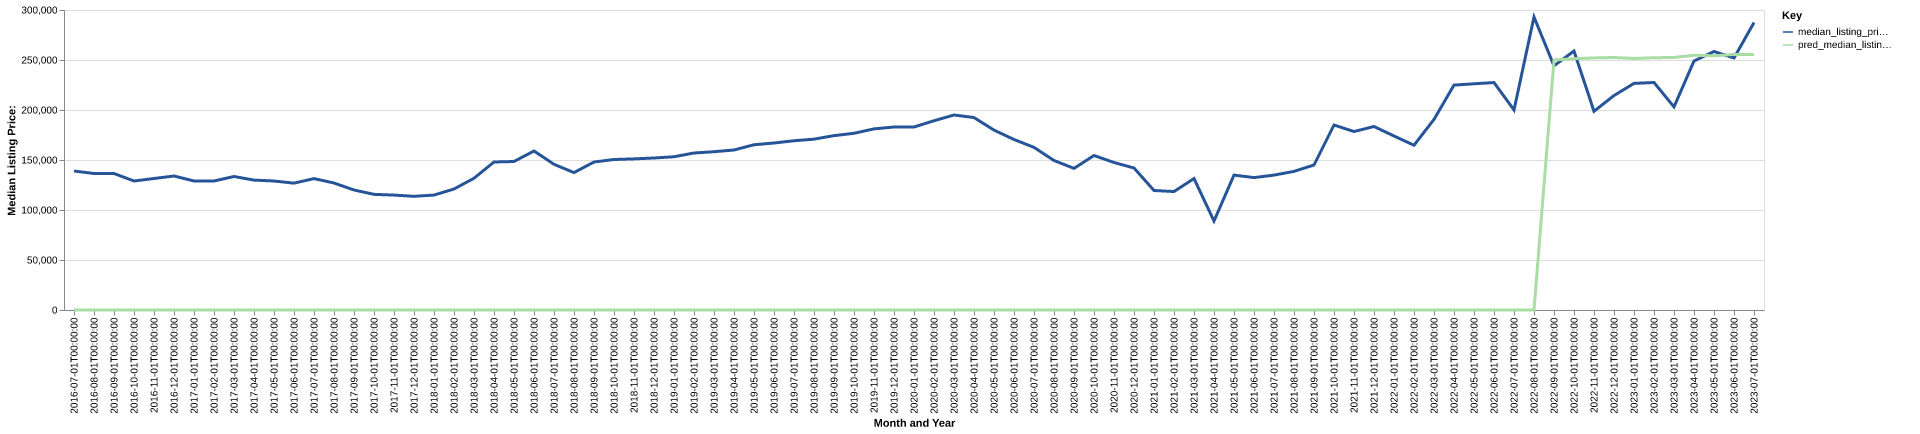

Source data for this figure (header and first rows):
date, time_idx, median_listing_price, thirty_year_interest_rate_five, month, county_name, active_listing_count, median_days_on_market, pred_median_listing_price, month_year
2016-07-01, 0, 139000, 3.72, 7, putnam, il, 68.0, 89.0, 0, Jul-2016
2016-08-01, 1, 136500, 3.73, 8, putnam, il, 71.0, 99.0, 0, Aug-2016
2016-09-01, 2, 136500, 3.66, 9, putnam, il, 70.0, 104.0, 0, Sep-2016
2016-10-01, 3, 129000, 3.64, 10, putnam, il, 68.0, 118.0, 0, Oct-2016
2016-11-01, 4, 131500, 3.66, 11, putnam, il, 62.0, 140.0, 0, Nov-2016
2016-12-01, 5, 134000, 3.48, 12, putnam, il, 55.0, 145.0, 0, Dec-2016
2017-01-01, 6, 129000, 3.45, 1, putnam, il, 54.0, 170.0, 0, Jan-2017
2017-02-01, 7, 129000, 3.5, 2, putnam, il, 56.0, 148.0, 0, Feb-2017
2017-03-01, 8, 133500, 3.52, 3, putnam, il, 52.0, 164.0, 0, Mar-2017
2017-04-01, 9, 129900, 4.03, 4, putnam, il, 53.0, 94.0, 0, Apr-2017
2017-05-01, 10, 129000, 4.32, 5, putnam, il, 56.0, 105.0, 0, May-2017
2017-06-01, 11, 126850, 4.2, 6, putnam, il, 53.0, 78.0, 0, Jun-2017
2017-07-01, 12, 131400, 4.19, 7, putnam, il, 55.0, 78.0, 0, Jul-2017
2017-08-01, 13, 127000, 4.3, 8, putnam, il, 53.0, 79.0, 0, Aug-2017
2017-09-01, 14, 120000, 4.1, 9, putnam, il, 52.0, 70.0, 0, Sep-2017
2017-10-01, 15, 115650, 4.05, 10, putnam, il, 47.0, 89.0, 0, Oct-2017
2017-11-01, 16, 114900, 3.94, 11, putnam, il, 45.0, 103.0, 0, Nov-2017
2017-12-01, 17, 113700, 4.03, 12, putnam, il, 41.0, 109.0, 0, Dec-2017
2018-01-01, 18, 114925, 3.93, 1, putnam, il, 36.0, 121.0, 0, Jan-2018
2018-02-01, 19, 121000, 3.83, 2, putnam, il, 36.0, 129.0, 0, Feb-2018
2018-03-01, 20, 131750, 3.94, 3, putnam, il, 49.0, 96.0, 0, Mar-2018
2018-04-01, 21, 148000, 3.95, 4, putnam, il, 51.0, 62.0, 0, Apr-2018
2018-05-01, 22, 148500, 3.99, 5, putnam, il, 51.0, 73.0, 0, May-2018
2018-06-01, 23, 159000, 4.15, 6, putnam, il, 55.0, 88.0, 0, Jun-2018
2018-07-01, 24, 145700, 4.4, 7, putnam, il, 55.0, 74.0, 0, Jul-2018
2018-08-01, 25, 137425, 4.46, 8, putnam, il, 54.0, 95.0, 0, Aug-2018
2018-09-01, 26, 148000, 4.58, 9, putnam, il, 52.0, 102.0, 0, Sep-2018
2018-10-01, 27, 150500, 4.66, 10, putnam, il, 48.0, 127.0, 0, Oct-2018
2018-11-01, 28, 151125, 4.62, 11, putnam, il, 42.0, 138.0, 0, Nov-2018
2018-12-01, 29, 152000, 4.54, 12, putnam, il, 37.0, 139.0, 0, Dec-2018
2019-01-01, 30, 153250, 4.6, 1, putnam, il, 34.0, 148.0, 0, Jan-2019
2019-02-01, 31, 157000, 4.72, 2, putnam, il, 31.0, 156.0, 0, Feb-2019
2019-03-01, 32, 158286, 4.9, 3, putnam, il, 33.0, 154.0, 0, Mar-2019
2019-04-01, 33, 160000, 4.94, 4, putnam, il, 35.0, 139.0, 0, Apr-2019
2019-05-01, 34, 165250, 4.75, 5, putnam, il, 41.0, 91.0, 0, May-2019
2019-06-01, 35, 167000, 4.51, 6, putnam, il, 43.0, 76.0, 0, Jun-2019
2019-07-01, 36, 169250, 4.41, 7, putnam, il, 49.0, 80.0, 0, Jul-2019
2019-08-01, 37, 170847, 4.41, 8, putnam, il, 49.0, 91.0, 0, Aug-2019
2019-09-01, 38, 174368, 4.2, 9, putnam, il, 47.0, 100.0, 0, Sep-2019
2019-10-01, 39, 176716, 4.14, 10, putnam, il, 46.0, 100.0, 0, Oct-2019
2019-11-01, 40, 181107, 3.84, 11, putnam, il, 45.0, 86.0, 0, Nov-2019
2019-12-01, 41, 182999, 3.81, 12, putnam, il, 41.0, 102.0, 0, Dec-2019
2020-01-01, 42, 182999, 3.75, 1, putnam, il, 39.0, 120.0, 0, Jan-2020
2020-02-01, 43, 189250, 3.73, 2, putnam, il, 39.0, 120.0, 0, Feb-2020
2020-03-01, 44, 195000, 3.78, 3, putnam, il, 35.0, 133.0, 0, Mar-2020
2020-04-01, 45, 192450, 3.75, 4, putnam, il, 34.0, 117.0, 0, Apr-2020
2020-05-01, 46, 179900, 3.74, 5, putnam, il, 34.0, 92.0, 0, May-2020
2020-06-01, 47, 170500, 3.72, 6, putnam, il, 35.0, 102.0, 0, Jun-2020
2020-07-01, 48, 162625, 3.49, 7, putnam, il, 32.0, 97.0, 0, Jul-2020
2020-08-01, 49, 149500, 3.65, 8, putnam, il, 28.0, 79.0, 0, Aug-2020
2020-09-01, 50, 141625, 3.33, 9, putnam, il, 20.0, 48.0, 0, Sep-2020
2020-10-01, 51, 154500, 3.28, 10, putnam, il, 21.0, 53.0, 0, Oct-2020
2020-11-01, 52, 147500, 3.21, 11, putnam, il, 18.0, 76.0, 0, Nov-2020
2020-12-01, 53, 142000, 3.07, 12, putnam, il, 15.0, 113.0, 0, Dec-2020
2021-01-01, 54, 119500, 2.99, 1, putnam, il, 13.0, 144.0, 0, Jan-2021
2021-02-01, 55, 118475, 2.93, 2, putnam, il, 12.0, 142.0, 0, Feb-2021
2021-03-01, 56, 131450, 2.88, 3, putnam, il, 8.0, 57.0, 0, Mar-2021
2021-04-01, 57, 89000, 2.84, 4, putnam, il, 9.0, 21.0, 0, Apr-2021
2021-05-01, 58, 134900, 2.71, 5, putnam, il, 13.0, 37.0, 0, May-2021
2021-06-01, 59, 132400, 2.79, 6, putnam, il, 18.0, 35.0, 0, Jun-2021
... 25 more rows
